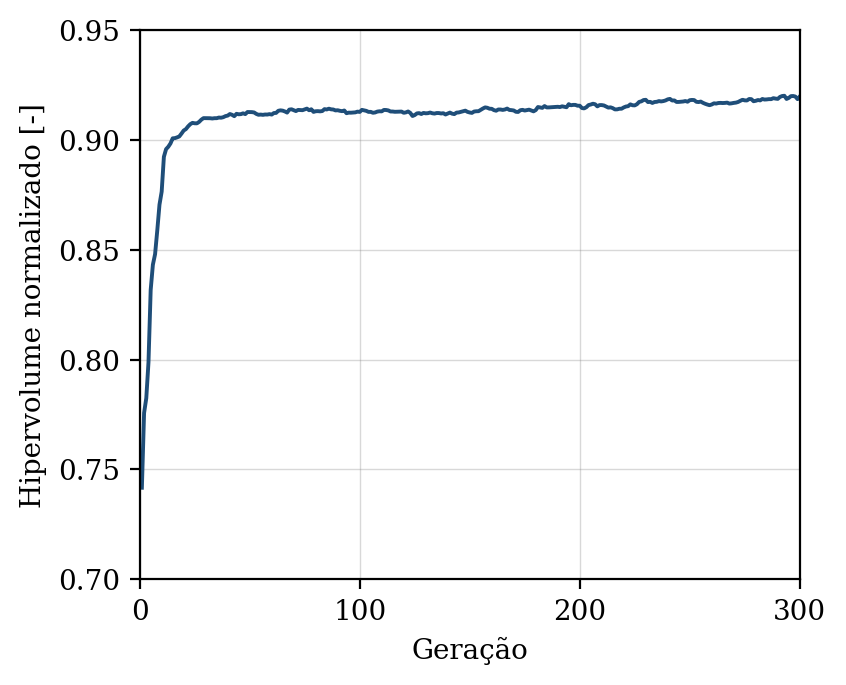

The data file committed next to this chart (first rows):
geracao, hipervolume, n_solucoes, n_avaliacoes
1, 0.7417, 9, 50
2, 0.7757, 13, 100
3, 0.7825, 19, 150
4, 0.7988, 20, 200
5, 0.8317, 24, 250
6, 0.8432, 32, 300
7, 0.848, 32, 350
8, 0.8588, 36, 400
9, 0.8705, 41, 450
10, 0.8765, 41, 500
11, 0.8923, 50, 550
12, 0.8958, 50, 600
13, 0.8969, 50, 650
14, 0.8984, 50, 700
15, 0.9007, 50, 750
16, 0.9008, 50, 800
17, 0.9011, 50, 850
18, 0.9016, 50, 900
19, 0.9029, 50, 950
20, 0.9043, 50, 1000
21, 0.9049, 50, 1050
22, 0.9061, 50, 1100
23, 0.9071, 50, 1150
24, 0.9077, 50, 1200
25, 0.9075, 50, 1250
26, 0.9075, 50, 1300
27, 0.9082, 50, 1350
28, 0.9092, 50, 1400
29, 0.9099, 50, 1450
30, 0.9099, 50, 1500
31, 0.9098, 50, 1550
32, 0.9099, 50, 1600
33, 0.9097, 50, 1650
34, 0.9099, 50, 1700
35, 0.9099, 50, 1750
36, 0.9102, 50, 1800
37, 0.9101, 50, 1850
38, 0.9103, 50, 1900
39, 0.9108, 50, 1950
40, 0.9111, 50, 2000
41, 0.9118, 50, 2050
42, 0.9114, 50, 2100
43, 0.9108, 50, 2150
44, 0.9119, 50, 2200
45, 0.9117, 50, 2250
46, 0.9117, 50, 2300
47, 0.9121, 50, 2350
48, 0.9117, 50, 2400
49, 0.9127, 50, 2450
50, 0.9127, 50, 2500
51, 0.9126, 50, 2550
52, 0.9125, 50, 2600
53, 0.9118, 50, 2650
54, 0.9114, 50, 2700
55, 0.9115, 50, 2750
56, 0.9114, 50, 2800
57, 0.9116, 50, 2850
58, 0.9115, 50, 2900
59, 0.9117, 50, 2950
60, 0.9115, 50, 3000
... 240 more rows
